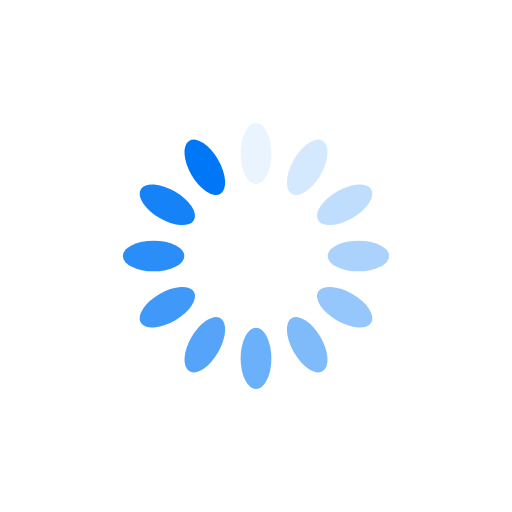
t = 0.00 s
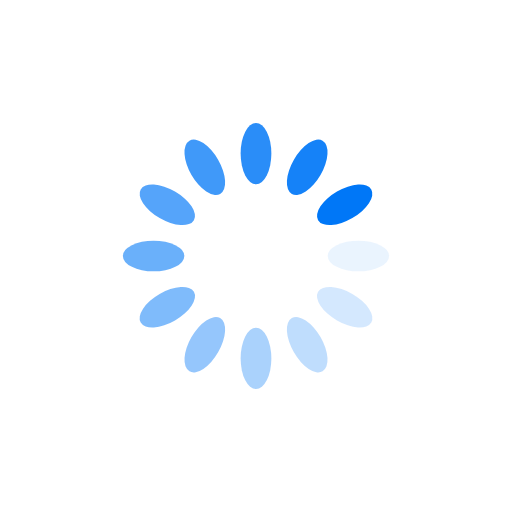
t = 0.25 s
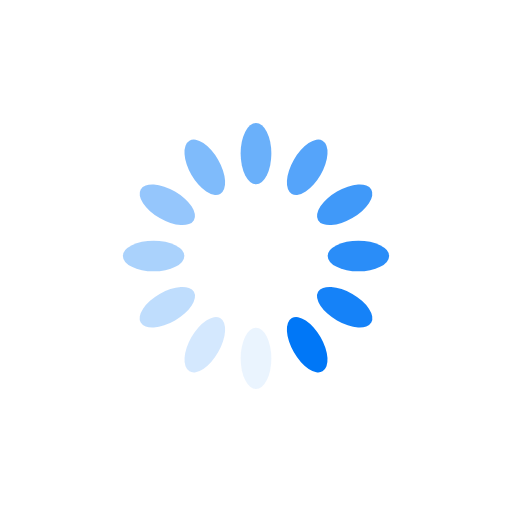
t = 0.50 s
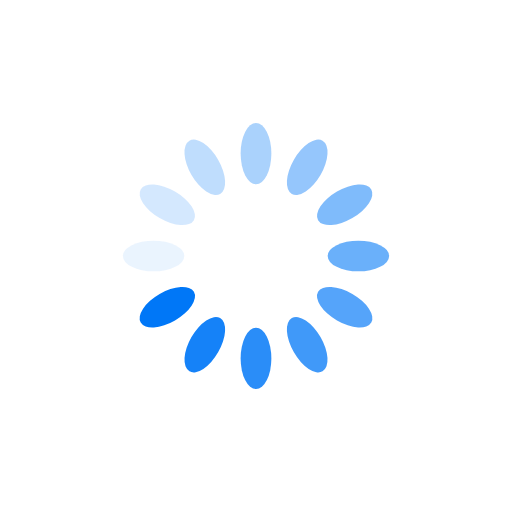
t = 0.75 s

The animated SVG that drew these frames (rendered in a browser with its animation timeline set to each time). Animation: 12 SMIL elements (animate=12); one cycle of 1.00 s, repeats indefinitely.

<?xml version="1.0" encoding="utf-8"?>
<svg xmlns="http://www.w3.org/2000/svg" xmlns:xlink="http://www.w3.org/1999/xlink" style="margin: auto; background: none; display: block; shape-rendering: auto;" width="200px" height="200px" viewBox="0 0 100 100" preserveAspectRatio="xMidYMid">
<g transform="rotate(0 50 50)">
  <rect x="47" y="24" rx="3" ry="6" width="6" height="12" fill="#0077f7">
    <animate attributeName="opacity" values="1;0" keyTimes="0;1" dur="1s" begin="-0.9166666666666666s" repeatCount="indefinite"></animate>
  </rect>
</g><g transform="rotate(30 50 50)">
  <rect x="47" y="24" rx="3" ry="6" width="6" height="12" fill="#0077f7">
    <animate attributeName="opacity" values="1;0" keyTimes="0;1" dur="1s" begin="-0.8333333333333334s" repeatCount="indefinite"></animate>
  </rect>
</g><g transform="rotate(60 50 50)">
  <rect x="47" y="24" rx="3" ry="6" width="6" height="12" fill="#0077f7">
    <animate attributeName="opacity" values="1;0" keyTimes="0;1" dur="1s" begin="-0.75s" repeatCount="indefinite"></animate>
  </rect>
</g><g transform="rotate(90 50 50)">
  <rect x="47" y="24" rx="3" ry="6" width="6" height="12" fill="#0077f7">
    <animate attributeName="opacity" values="1;0" keyTimes="0;1" dur="1s" begin="-0.6666666666666666s" repeatCount="indefinite"></animate>
  </rect>
</g><g transform="rotate(120 50 50)">
  <rect x="47" y="24" rx="3" ry="6" width="6" height="12" fill="#0077f7">
    <animate attributeName="opacity" values="1;0" keyTimes="0;1" dur="1s" begin="-0.5833333333333334s" repeatCount="indefinite"></animate>
  </rect>
</g><g transform="rotate(150 50 50)">
  <rect x="47" y="24" rx="3" ry="6" width="6" height="12" fill="#0077f7">
    <animate attributeName="opacity" values="1;0" keyTimes="0;1" dur="1s" begin="-0.5s" repeatCount="indefinite"></animate>
  </rect>
</g><g transform="rotate(180 50 50)">
  <rect x="47" y="24" rx="3" ry="6" width="6" height="12" fill="#0077f7">
    <animate attributeName="opacity" values="1;0" keyTimes="0;1" dur="1s" begin="-0.4166666666666667s" repeatCount="indefinite"></animate>
  </rect>
</g><g transform="rotate(210 50 50)">
  <rect x="47" y="24" rx="3" ry="6" width="6" height="12" fill="#0077f7">
    <animate attributeName="opacity" values="1;0" keyTimes="0;1" dur="1s" begin="-0.3333333333333333s" repeatCount="indefinite"></animate>
  </rect>
</g><g transform="rotate(240 50 50)">
  <rect x="47" y="24" rx="3" ry="6" width="6" height="12" fill="#0077f7">
    <animate attributeName="opacity" values="1;0" keyTimes="0;1" dur="1s" begin="-0.25s" repeatCount="indefinite"></animate>
  </rect>
</g><g transform="rotate(270 50 50)">
  <rect x="47" y="24" rx="3" ry="6" width="6" height="12" fill="#0077f7">
    <animate attributeName="opacity" values="1;0" keyTimes="0;1" dur="1s" begin="-0.16666666666666666s" repeatCount="indefinite"></animate>
  </rect>
</g><g transform="rotate(300 50 50)">
  <rect x="47" y="24" rx="3" ry="6" width="6" height="12" fill="#0077f7">
    <animate attributeName="opacity" values="1;0" keyTimes="0;1" dur="1s" begin="-0.08333333333333333s" repeatCount="indefinite"></animate>
  </rect>
</g><g transform="rotate(330 50 50)">
  <rect x="47" y="24" rx="3" ry="6" width="6" height="12" fill="#0077f7">
    <animate attributeName="opacity" values="1;0" keyTimes="0;1" dur="1s" begin="0s" repeatCount="indefinite"></animate>
  </rect>
</g>
<!-- [ldio] generated by https://loading.io/ --></svg>